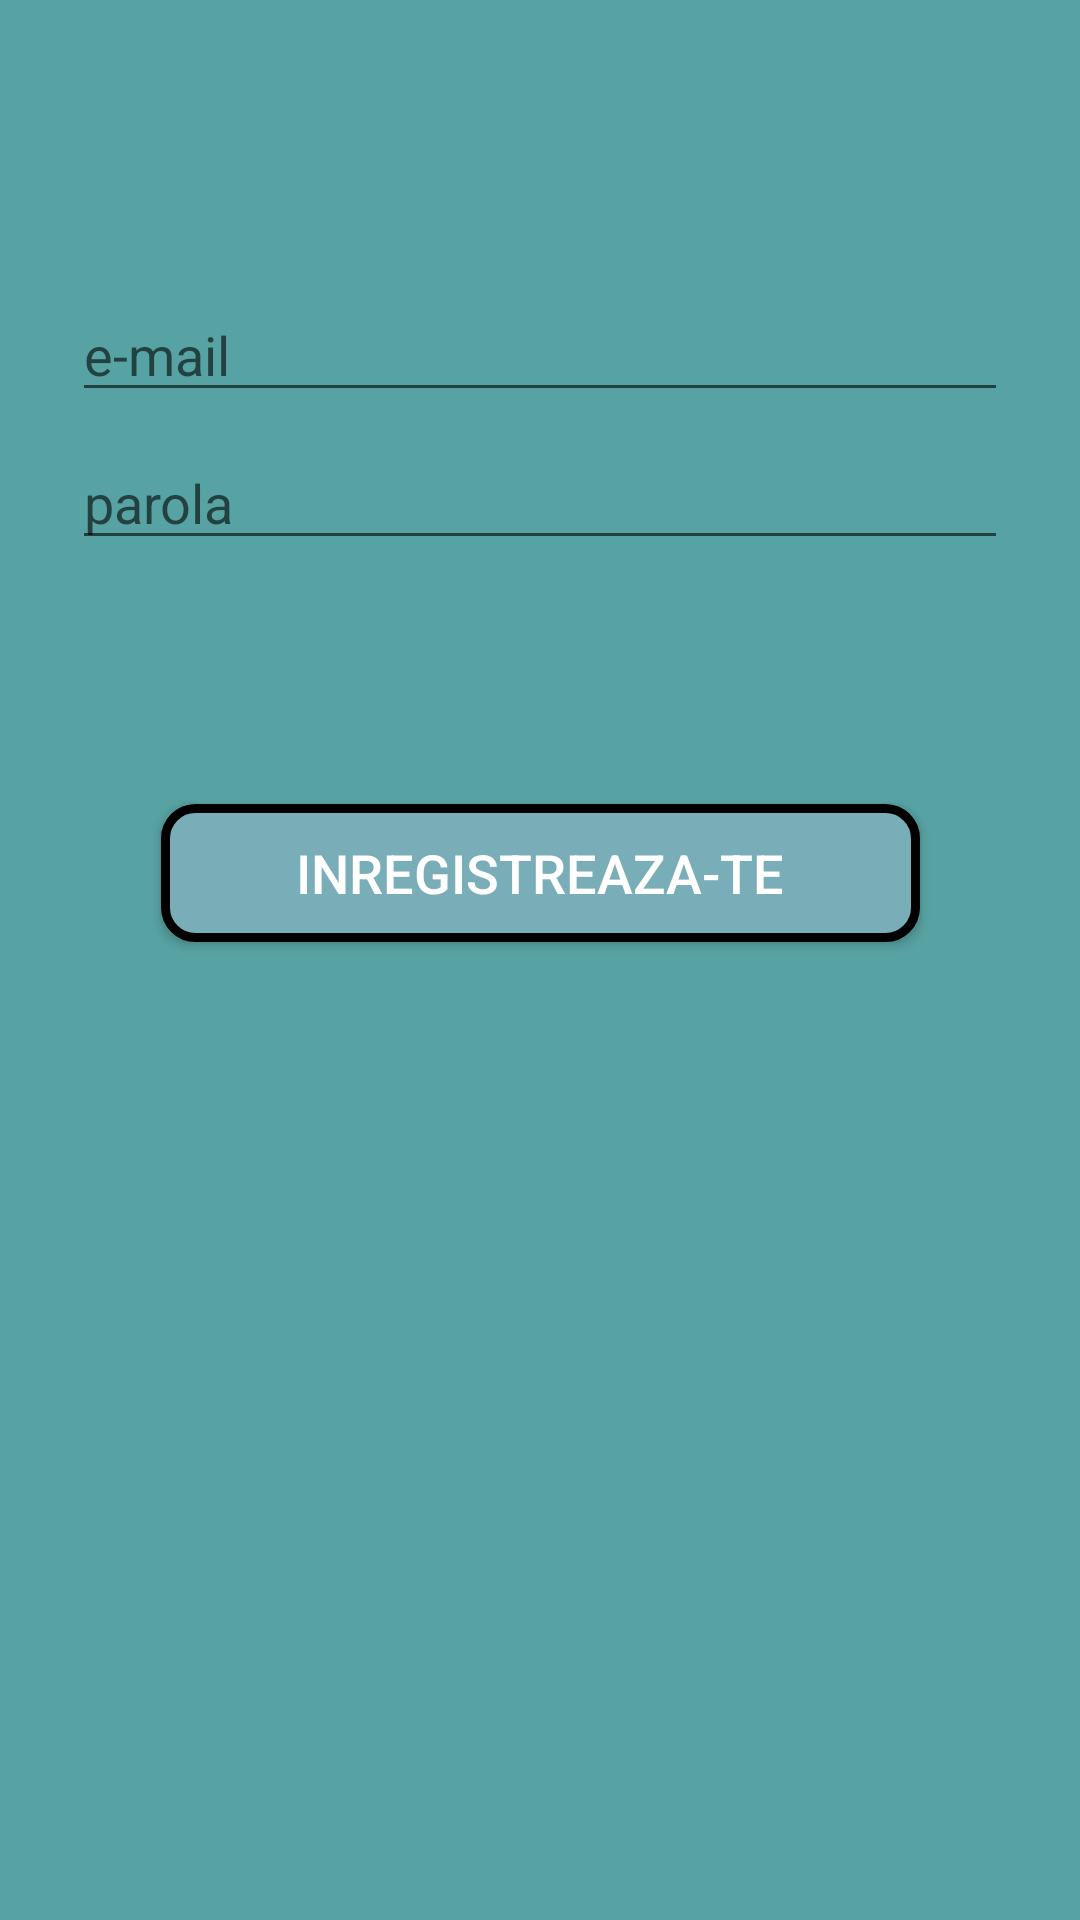

Layout XML and referenced resources for this Android screen:
<!-- AndroidManifest.xml: application theme AppTheme -->
<!-- res/layout/activity_inregistrare.xml -->
<?xml version="1.0" encoding="utf-8"?>
<androidx.constraintlayout.widget.ConstraintLayout xmlns:android="http://schemas.android.com/apk/res/android"
    xmlns:app="http://schemas.android.com/apk/res-auto"
    xmlns:tools="http://schemas.android.com/tools"
    android:layout_width="match_parent"
    android:layout_height="match_parent"
    android:background="@color/colorPrimary"
    tools:context=".ui.ui.InregistrareActivity">

    <EditText
        android:id="@+id/etNume"
        android:layout_width="0dp"
        android:layout_height="wrap_content"
        android:layout_marginStart="24dp"
        android:layout_marginTop="96dp"
        android:layout_marginEnd="24dp"

        android:hint="@string/e_mail"
        android:inputType="textEmailAddress"
        android:selectAllOnFocus="true"
        android:textColor="@android:color/white"
        app:layout_constraintEnd_toEndOf="parent"
        app:layout_constraintStart_toStartOf="parent"
        app:layout_constraintTop_toTopOf="parent" />

    <EditText
        android:id="@+id/etParola"
        android:layout_width="0dp"
        android:layout_height="wrap_content"
        android:layout_marginStart="24dp"
        android:layout_marginTop="8dp"
        android:layout_marginEnd="24dp"

        android:hint="@string/parola"
        android:imeActionLabel="@string/action_sign_in_short"
        android:imeOptions="actionDone"
        android:inputType="textPassword"
        android:selectAllOnFocus="true"
        android:textColor="@android:color/white"
        app:layout_constraintEnd_toEndOf="parent"
        app:layout_constraintStart_toStartOf="parent"
        app:layout_constraintTop_toBottomOf="@+id/etNume" />

    <Button
        android:id="@+id/btnInregistrare"
        android:layout_width="253dp"
        android:layout_height="46dp"
        android:layout_gravity="start"
        android:layout_marginStart="48dp"
        android:layout_marginTop="16dp"
        android:layout_marginEnd="48dp"
        android:layout_marginBottom="64dp"
        android:background="@drawable/round"
        android:text="@string/inregistreaza_te"
        android:textColor="#FFFFFF"
        android:textSize="18sp"
        app:layout_constraintBottom_toBottomOf="parent"
        app:layout_constraintEnd_toEndOf="parent"
        app:layout_constraintStart_toStartOf="parent"
        app:layout_constraintTop_toBottomOf="@+id/etParola"
        app:layout_constraintVertical_bias="0.2" />

</androidx.constraintlayout.widget.ConstraintLayout>
<!-- resources referenced by this layout -->
<resources>
  <color name="colorPrimary">#57A2A2</color>
  <!-- drawable round (drawable) -->
  <?xml version="1.0" encoding="utf-8"?>
  <shape xmlns:android="http://schemas.android.com/apk/res/android">
      <corners android:radius="10dp" />
      <stroke android:color="#000000" android:width="3dp" />
      <solid android:color="#79ADB8" />
  </shape>
  <string name="action_sign_in_short">Sign in</string>
  <string name="e_mail">e-mail</string>
  <string name="inregistreaza_te">inregistreaza-te</string>
  <string name="parola">parola</string>
  <style name="AppTheme" parent="Theme.AppCompat.Light.DarkActionBar">
          
          <item name="colorPrimary">@color/colorPrimary</item>
          <item name="colorPrimaryDark">@color/colorPrimaryDark</item>
          <item name="colorAccent">@color/colorAccent</item>
      </style>
  <color name="colorPrimaryDark">#137768</color>
  <color name="colorAccent">#043349</color>
</resources>
